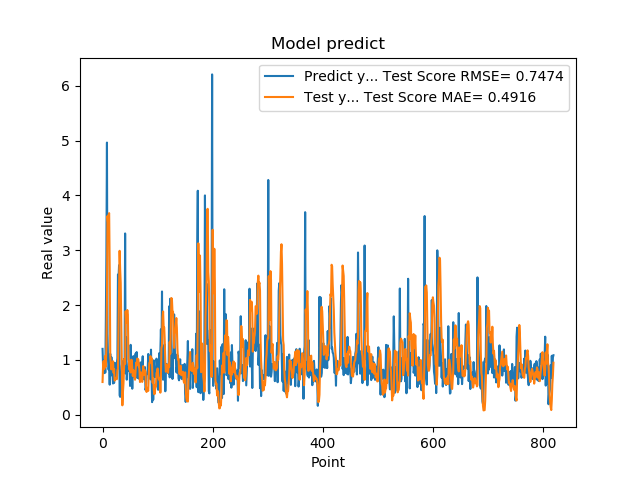

Data behind this chart, as committed beside it:
1.201630949974060059e+00, 5.973872630366469094e-01
8.802530169486999512e-01, 9.021287878366373025e-01
8.531429767608642578e-01, 9.807178608387013830e-01
7.591750025749206543e-01, 8.327974429863814754e-01
1.005007982254028320e+00, 8.827248937660431283e-01
7.687720060348510742e-01, 1.076350536919522538e+00
1.740013241767883301e+00, 8.796778146142020249e-01
2.913533687591552734e+00, 1.247257018166900711e+00
4.963075160980224609e+00, 2.074505942379416989e+00
1.471215128898620605e+00, 3.622396263305636577e+00
1.000648975372314453e+00, 3.500945699296724722e+00
8.220189809799194336e-01, 3.649019154242133745e+00
9.362199902534482643e-01, 3.676934142974194852e+00
5.486897230148315430e-01, 2.653076208753331500e+00
1.111255049705505371e+00, 1.075838223562074480e+00
7.148039937019348145e-01, 9.583732612224842295e-01
1.052167057991027832e+00, 8.267151882542862484e-01
8.955980539321898304e-01, 8.975446645085177755e-01
7.769405245780944824e-01, 9.123358221094329812e-01
5.699509978294372559e-01, 9.752438087608112927e-01
8.244060277938842773e-01, 7.663413423101388400e-01
5.800840258598327637e-01, 8.354918414768336410e-01
9.488009810447691761e-01, 6.229917784370538891e-01
7.918390035629272461e-01, 6.436432115812427135e-01
6.937990188598632812e-01, 6.552522471490068723e-01
6.834830045700073242e-01, 6.757864855811878124e-01
9.433320164680479847e-01, 6.471706175940261652e-01
1.032713770866394043e+00, 8.144213265775153143e-01
2.556216001510620117e+00, 8.370836922691350379e-01
2.464895963668823242e+00, 1.543503328639859395e+00
2.728049993515014204e+00, 2.210028738061674325e+00
3.558506965637206476e-01, 2.989552073696079670e+00
3.262020051479339600e-01, 2.647450943203102369e+00
3.781589865684509277e-01, 2.404525371964247871e+00
6.306380033493041992e-01, 1.670089003802279315e+00
8.854129910469055176e-01, 8.116855220385720271e-01
9.743152856826782227e-01, 1.722201214907873867e-01
7.307389974594116211e-01, 4.087918357858117968e-01
9.521890282630921520e-01, 5.665084961676122299e-01
1.011654973030090332e+00, 8.436203338626804271e-01
7.643579840660095215e-01, 1.022356448860901823e+00
3.306220054626464844e+00, 9.297823090685121139e-01
7.543110251426696777e-01, 1.888838547887371488e+00
1.409499049186706321e+00, 1.677823474692101913e+00
6.401469707489013672e-01, 1.824343002150924375e+00
8.640019893646240234e-01, 1.909840665303071283e+00
8.469420075416564941e-01, 1.831151007178491108e+00
7.976629734039306641e-01, 1.013931162658315399e+00
9.555831551551821068e-01, 9.806051075118200622e-01
9.546210169792175293e-01, 8.211742655098351884e-01
5.251880288124084473e-01, 9.529555009232861806e-01
1.275226235389709695e+00, 7.712074848705602337e-01
8.355640172958374023e-01, 1.003870871255891917e+00
7.640249729156494141e-01, 9.980251013788682402e-01
4.752210080623626154e-01, 8.593744529666531573e-01
7.414129972457885742e-01, 7.059227487453179073e-01
1.069700956344604492e+00, 8.127598445238839453e-01
7.892770171165466309e-01, 7.503832385891257006e-01
6.914690136909484863e-01, 6.724464783458270478e-01
7.093830108642578125e-01, 6.382559979988290388e-01
1.115731000900268555e+00, 7.828586848226736228e-01
... 759 more rows
